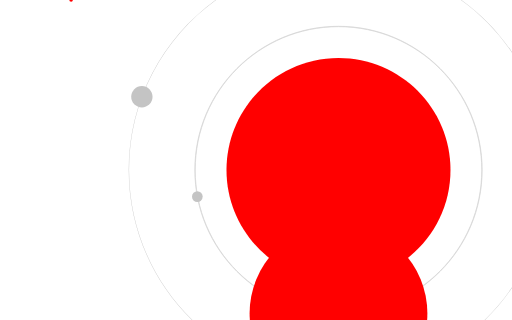
t = 0.00 s
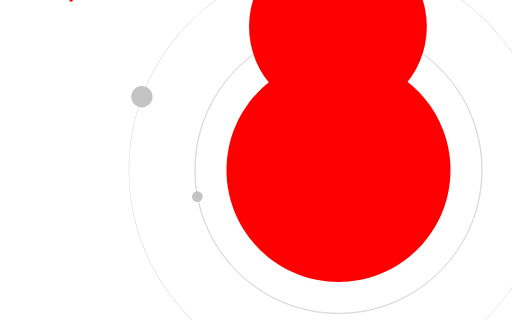
t = 2.50 s
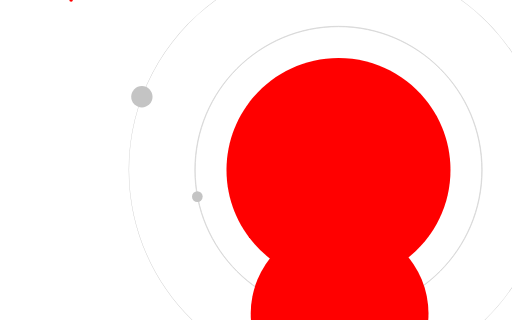
t = 5.00 s
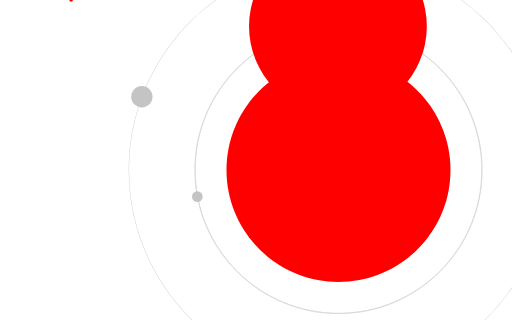
t = 7.50 s

The animated SVG that drew these frames (rendered in a browser with its animation timeline set to each time). Animation: 1 SMIL element (animateMotion=1); one cycle of 10.00 s, repeats indefinitely.

<svg width="1440" height="900" viewBox="0 0 1440 900" fill="none" xmlns="http://www.w3.org/2000/svg" version="1.1"
    xmlns:xlink="http://www.w3.org/1999/xlink">


<path d="M1267 478C1267 651.97 1125.97 793 952 793C778.03 793 637 651.97 637 478C637 304.03 778.03 163 952 163C1125.97 163 1267 304.03 1267 478Z" fill="red"/>

<path d="M952 881C1174.57 881 1355 700.571 1355 478C1355 255.429 1174.57 75 952 75C729.429 75 549 255.429 549 478C549 700.571 729.429 881 952 881ZM952 882C1175.12 882 1356 701.123 1356 478C1356 254.877 1175.12 74 952 74C728.877 74 548 254.877 548 478C548 701.123 728.877 882 952 882Z" stroke="lightgrey" stroke-width="2" fill="none" />

<circle r="250" fill="red">
    <animateMotion dur="10s" repeatCount="indefinite"
path="M952 881C1174.57 881 1355 700.571 1355 478C1355 255.429 1174.57 75 952 75C729.429 75 549 255.429 549 478C549 700.571 729.429 881 952 881ZM952 882C1175.12 882 1356 701.123 1356 478C1356 254.877 1175.12 74 952 74C728.877 74 548 254.877 548 478C548 701.123 728.877 882 952 882Z"  />
  </circle>

<path fill-rule="evenodd" clip-rule="evenodd" d="M952 1067C1277.3 1067 1541 803.296 1541 478C1541 152.704 1277.3 -111 952 -111C626.704 -111 363 152.704 363 478C363 803.296 626.704 1067 952 1067ZM952 1068C1277.85 1068 1542 803.848 1542 478C1542 152.152 1277.85 -112 952 -112C626.152 -112 362 152.152 362 478C362 803.848 626.152 1068 952 1068Z" fill="#C4C4C4"/>
<circle cx="555" cy="553" r="15" fill="#C4C4C4"/>
<circle cx="399" cy="272" r="30" fill="#C4C4C4">
</circle>
<!-- Cercle rouge qui sera déplacé le long du chemin. -->
  <circle cx="200" cy="" r="5" fill="red">

  </circle>

</svg>
